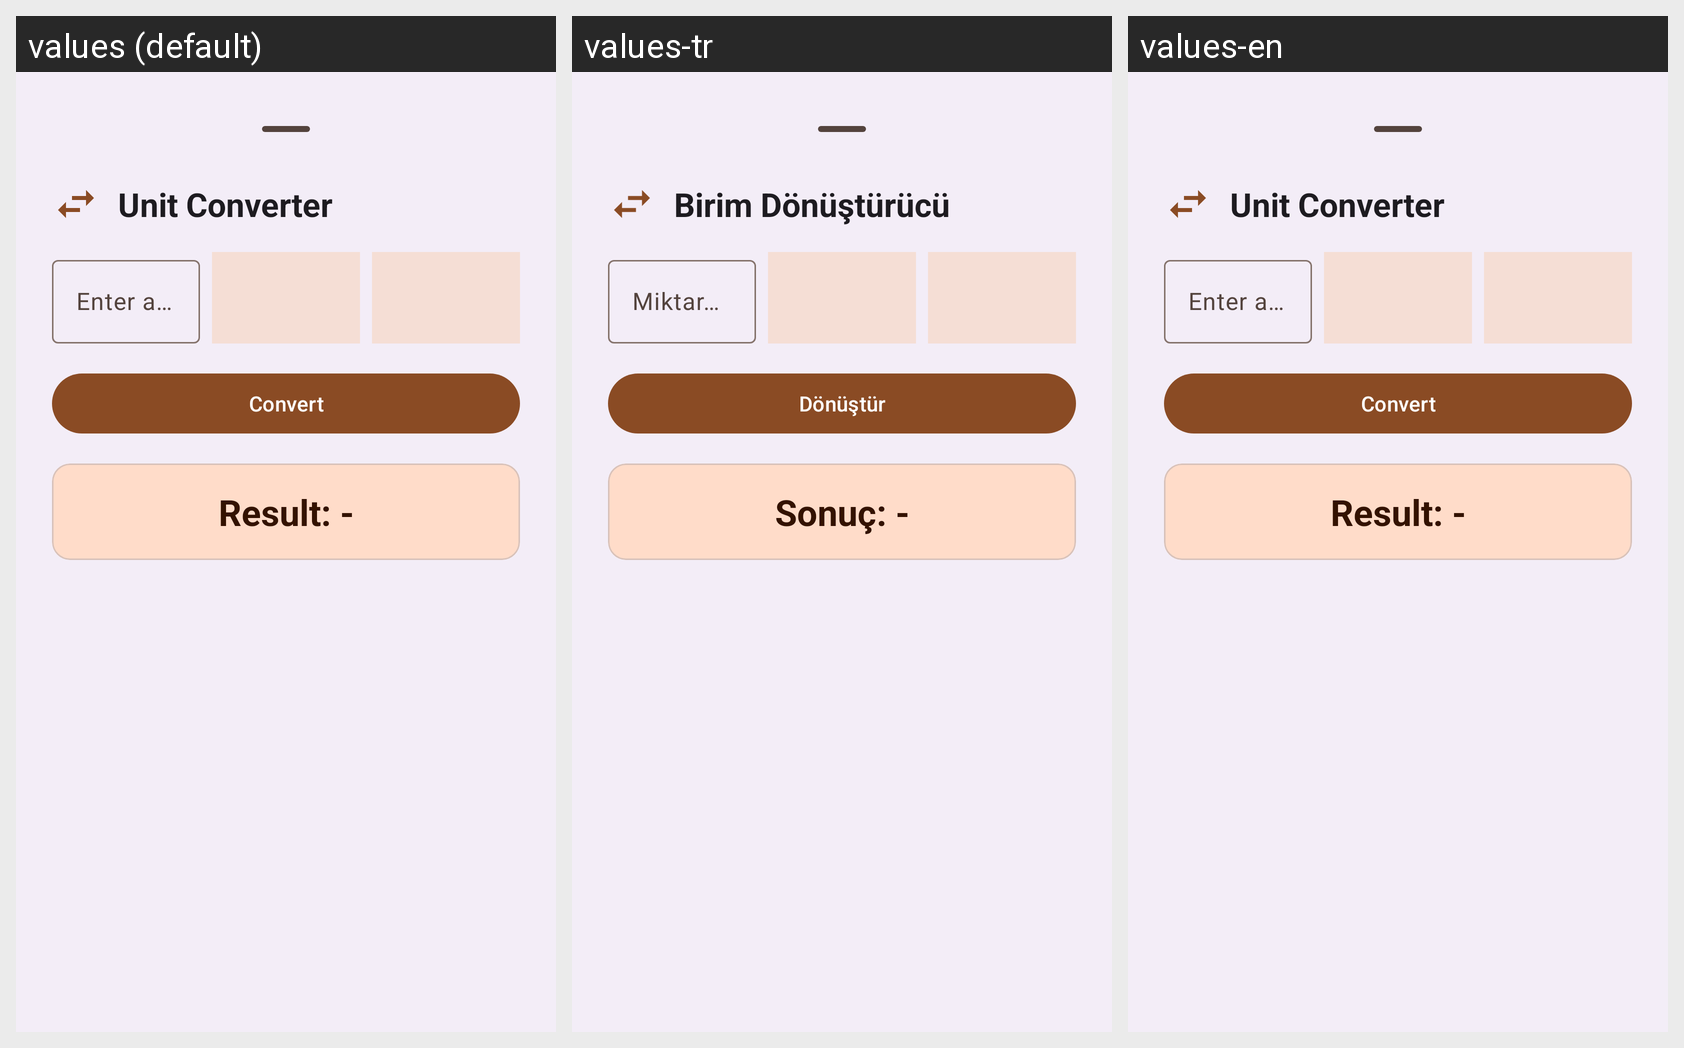

Locale-by-locale string values for the Android screen shown in this grid:
Android screen res/layout/fragment_unit_converter_dialog.xml rendered under 3 locales, left to right: values (default), values-tr, values-en. Device: Nexus 5 (rendered at 1080×1920; each locale shown at half size, 540×960, under a caption strip naming it); theme Theme.RecipeBookPro.
Strings drawn on this screen, with the default value and each locale's value (text and hints the layout hard-codes, and strings that could not be matched under every locale, appear in the picture but are not listed):

unit_converter
  values: Unit Converter
  values-tr: Birim Dönüştürücü
  values-en: Unit Converter

enter_amount
  values: Enter amount
  values-tr: Miktar girin
  values-en: Enter amount

convert
  values: Convert
  values-tr: Dönüştür
  values-en: Convert

conversion_result_placeholder
  values: Result: -
  values-tr: Sonuç: -
  values-en: Result: -
